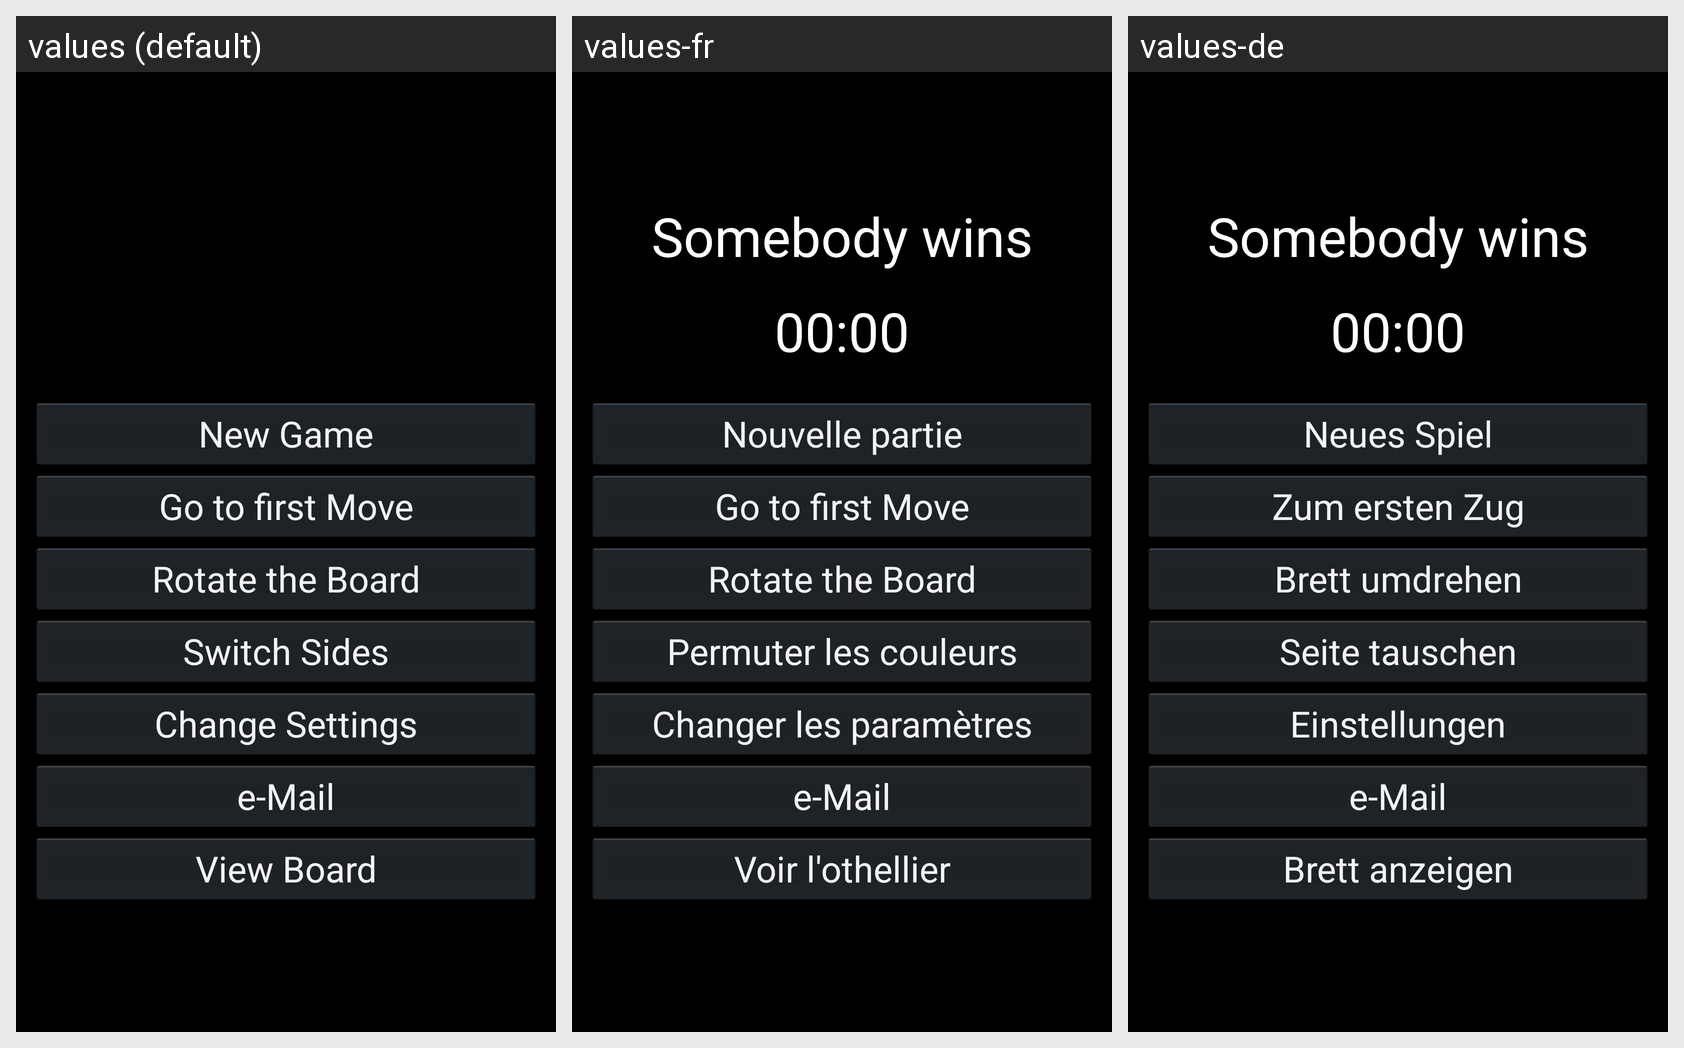

For this localized Android screen grid, give each drawn string resource with its value in every locale shown.
Android screen res/layout/gameover.xml rendered under 3 locales, left to right: values (default), values-fr, values-de. Device: Nexus 5 (rendered at 1080×1920; each locale shown at half size, 540×960, under a caption strip naming it); theme CustomActionBarTheme.
Other locales in the repository, not shown: values-ja, values-ko, values-ru.
Strings drawn on this screen, with the default value and each locale's value (text and hints the layout hard-codes, and strings that could not be matched under every locale, appear in the picture but are not listed):

gameover_choices_new_game
  values: New Game
  values-fr: Nouvelle partie
  values-de: Neues Spiel

gameover_beginning
  values: Go to first Move
  values-fr: Go to first Move
  values-de: Zum ersten Zug

gameover_choices_rotate
  values: Rotate the Board
  values-fr: Rotate the Board
  values-de: Brett umdrehen

gameover_choices_switch
  values: Switch Sides
  values-fr: Permuter les couleurs
  values-de: Seite tauschen

gameover_choices_options
  values: Change Settings
  values-fr: Changer les paramètres
  values-de: Einstellungen

gameover_choices_email
  values: e-Mail
  values-fr: e-Mail
  values-de: e-Mail

gameover_choices_cancel
  values: View Board
  values-fr: Voir l'othellier
  values-de: Brett anzeigen
